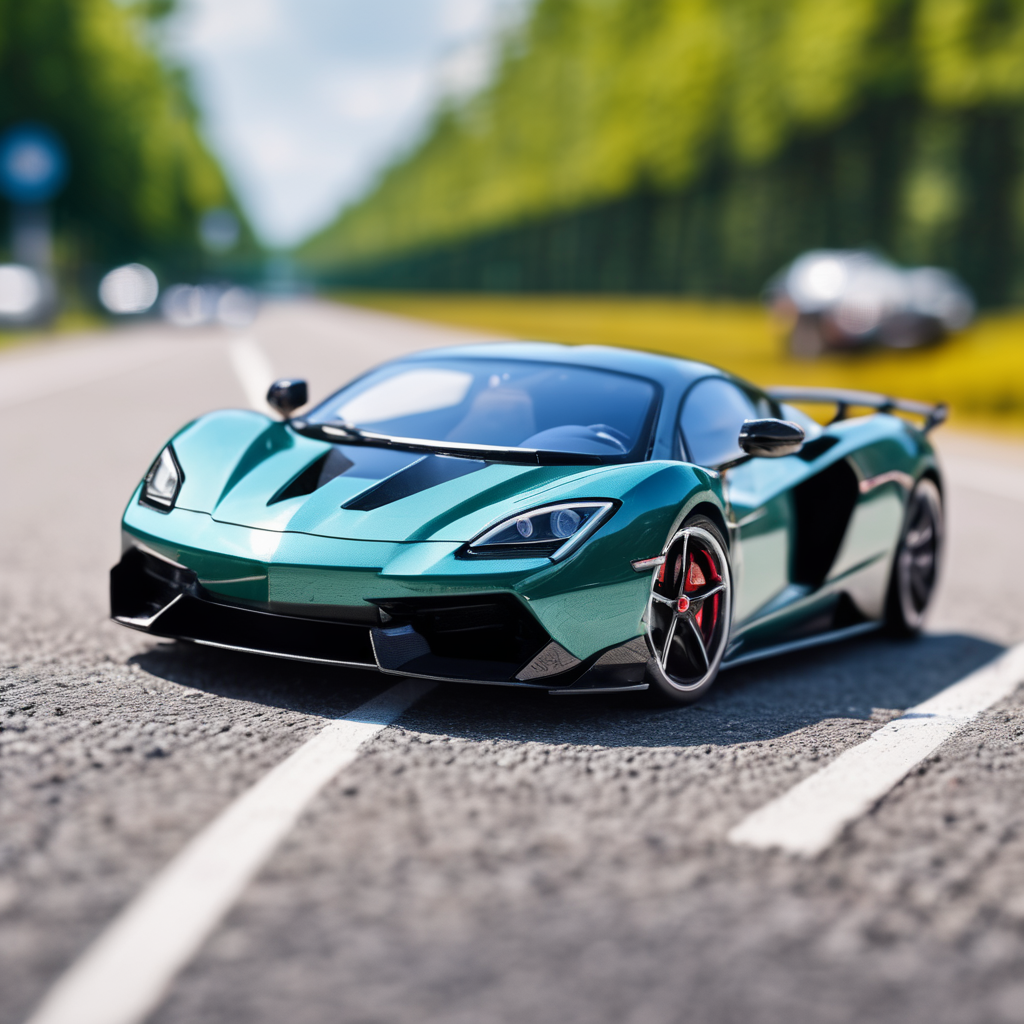
Generation parameters embedded in this image by AUTOMATIC1111 Stable Diffusion web UI or a fork of it (Forge, ...) (PNG 'parameters' text chunk):
Tilt-shift photo of a supercar on the road . Selective focus, miniature effect, blurred background, highly detailed, vibrant, perspective control
Negative prompt: blurry, noisy, deformed, flat, low contrast, unrealistic, oversaturated, underexposed
Steps: 20, Sampler: DPM++ 2M SDE Karras, CFG scale: 7, Seed: 2961052946, Size: 1024x1024, Model hash: 0f1b80cfe8, Model: dreamshaperXL10_alpha2Xl10, Style Selector Enabled: True, Style Selector Randomize: False, Style Selector Style: base, Version: v1.5.1-2-g4844bacd